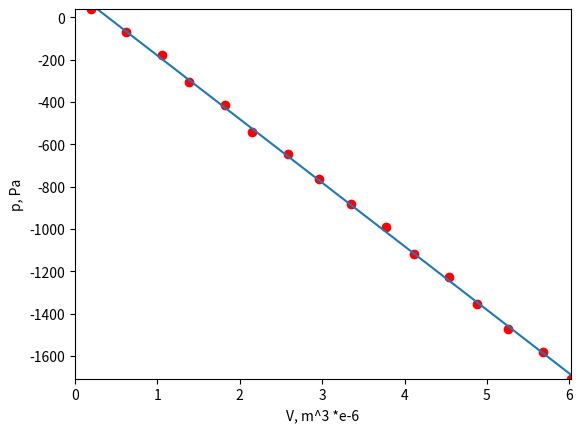

The matplotlib source for this figure:
import math
import matplotlib.pylab as plt
import numpy as np
import random

p_atm = 104200
p_atm_error = 50
T = 24
T_error = 0.5
R = 8.31

def r(number):
    return round(number,5)

def table_processing(values):
    water_density = 1000
    g = 9.81
    pi = 3.1415
    diam = 0.0078 #m
    
    const_values = [x*20 for x in range(16)]
    dp_data = []
    dv_data = []
    column = []
    difference = []

    for j in range(16):  
        print(j+1, ' column:')
        d = values[j] - const_values[j]
        print('diff =', d)
        
        dp = water_density * g * d * 0.001
        dp_data.append(dp)
        print('dp =', r(dp))
        
        dv = values[j] * 0.001 * pi * diam**2 / 4 * 10**6 #in m3 * 10**-6
        dv_data.append(dv)
        print('dv =', r(dv))  
    return dp_data, dv_data

def coefficient(dp, dv):
    print(':::')
    mean_dp = 0
    mean_dv = 0
    
    for i in range(16):
        mean_dp += dp[i]
        mean_dv += dv[i]   
    
    mean_dp /= 16
    mean_dv /= 16
    up_sum = 0
    down_sum = 0
    
    for j in range(16):
        up_sum += (dv[j]-mean_dv)*(dp[j]-mean_dp)
        down_sum += (dv[j]-mean_dv)**2

    b = up_sum / down_sum
    a = mean_dp - b * mean_dv
    print('b =', r(b), '::: a =', r(a))

    d_sum = 0
    for k in range(16):
        d_sum += (dp[k] - (a + b * dv[k]))**2
    disp_b = math.sqrt((1 / down_sum) * (d_sum/ 14))
    disp_a = math.sqrt((1/16 + (mean_dv**2)/down_sum) * (d_sum) / 14)
    #print('disp_b =', r(disp_b),'::: disp_a =', r(disp_a))

    error_b = disp_b * 2
    error_a = disp_a * 2
    print('error_b =', r(error_b),'::: error_a =', r(error_a))

    rel_error_b = -error_b / b * 100
    rel_error_a = error_a / a * 100
    print('rel_b =', r(rel_error_b),'::: rel_a =', r(rel_error_a), '(in %)')
    
    return b, rel_error_b

def rel_p_atm():
    return p_atm_error / p_atm * 100

def volume_zero(ob, rel_error_b):
    print(':::')
    ob *= 10**(6) #standard

    rel_v_zero = math.sqrt(rel_p_atm()**2 + rel_error_b)
    v_zero = -p_atm/ob
    v_zero_error = rel_v_zero * v_zero / 100
    
    print('V0 =', -p_atm/ob, '::: V0_error =', v_zero_error, '::: rel_V0 =', r(rel_v_zero))   
    
def nu(ob, rel_error_b):
    ob *= 10**(6) #standard
    
    rel_T_error = T_error / T * 100
    nu = p_atm**2/(R*(T+273.15)*ob)*(-1)
    rel_nu_error = math.sqrt((2*rel_p_atm())**2 + rel_T_error**2 + rel_error_b**2)
    nu_error = nu * rel_nu_error / 100
     
    print('nu =', nu, '::: nu_error =', nu_error, '::: rel_nu =', r(rel_nu_error))

def make_a_plot(dv_values, dp_values):
    x = np.arange(0, 1710, 100)
    plt.axis([0,dv_values[-1],dp_values[-1],dp_values[0]])
    plt.plot(dv_values, dp_values, 'ro') #'ro'
    plt.plot(x, x * (-300.4) + 120.3)
    plt.xlabel('V, m^3 *e-6')
    plt.ylabel('p, Pa')
    plt.show()

def outcome(dv_values):
    pass

values = [4,13,22,29,38,45,54,62,70,79,86,95,102,110,119,126]
dp_data, dv_data = table_processing(values)
b, rel_error_b = coefficient(dp_data, dv_data)
volume_zero(b, rel_error_b)
nu(b, rel_error_b)
make_a_plot(dv_data, dp_data)
